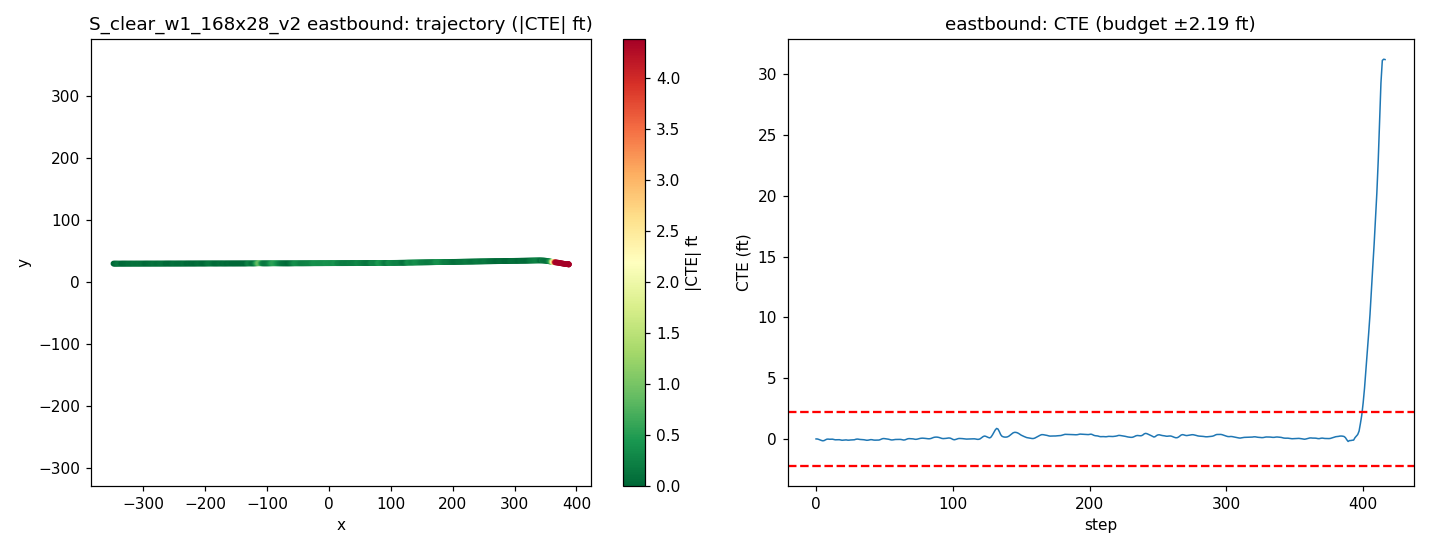

The file beside this chart, header and first rows:
step, time_sec, nn_steer, expert_steer, cte_m, cte_ft, speed_mph, x, y, yaw
0, 0.0, -0.004252, -0.0001061, 0.000365, 0.001197, 19.8, -347.7, 29.98, 0.0778
1, 0.2, -0.01306, 0.001284, -0.001203, -0.003946, 19.1, -346, 29.98, 0.01957
2, 0.4, 0.001335, 0.01717, -0.01185, -0.03886, 18.22, -344.3, 29.97, -0.332
3, 0.6, 0.001096, 0.02235, -0.02563, -0.0841, 17.86, -342.7, 29.96, -0.4247
4, 0.8, 0.008444, 0.02271, -0.03871, -0.127, 18.37, -341.1, 29.95, -0.3922
5, 1.0, 0.01801, 0.01778, -0.04657, -0.1528, 19.4, -339.4, 29.95, -0.1666
6, 1.2, 0.007417, 0.003799, -0.03938, -0.1292, 20.05, -337.6, 29.95, 0.386
7, 1.4, -0.01241, -0.008227, -0.01984, -0.06509, 20, -335.8, 29.98, 0.7674
8, 1.6, -0.01605, -0.007139, -0.004778, -0.01568, 19.57, -334.1, 29.99, 0.5399
9, 1.8, 0.003581, 0.003731, -0.004363, -0.01431, 19.19, -332.3, 30, 0.01794
10, 2.0, 0.008068, 0.00653, -0.007879, -0.02585, 19.19, -330.6, 30, -0.05579
11, 2.2, -0.007814, -0.0003375, -0.005529, -0.01814, 19.54, -328.9, 30, 0.1764
12, 2.4, -0.007536, 0.002247, -0.005573, -0.01829, 19.94, -327.1, 30, 0.05342
13, 2.6, 0.004914, 0.009897, -0.01356, -0.04448, 20.08, -325.3, 30, -0.2189
14, 2.8, 0.01069, 0.01039, -0.02151, -0.07057, 19.96, -323.6, 29.99, -0.1735
15, 3.0, -0.003262, 0.003518, -0.02084, -0.06837, 19.76, -321.8, 29.99, 0.1464
16, 3.2, -0.004571, 0.002045, -0.01805, -0.05922, 19.66, -320, 30, 0.174
17, 3.4, -0.007944, 0.01104, -0.01902, -0.06241, 19.74, -318.3, 30, 0.02978
18, 3.6, 0.008653, 0.01975, -0.02707, -0.0888, 19.89, -316.5, 30, -0.2238
19, 3.8, 0.007744, 0.01663, -0.03271, -0.1073, 20.01, -314.7, 29.99, -0.08224
20, 4.0, -0.001574, 0.007591, -0.0301, -0.09874, 20.02, -312.9, 30, 0.2031
21, 4.2, -0.004931, 0.00417, -0.02517, -0.08256, 19.96, -311.1, 30, 0.2465
22, 4.4, -0.008705, 0.005985, -0.02366, -0.07764, 19.88, -309.4, 30.01, 0.1074
23, 4.6, 0.01294, 0.01226, -0.02985, -0.09793, 19.87, -307.6, 30, -0.1682
24, 4.8, 0.001855, 0.007126, -0.0311, -0.102, 19.91, -305.8, 30.01, 0.07458
25, 5.0, -0.006705, 0.002445, -0.02642, -0.08669, 19.98, -304, 30.01, 0.2494
26, 5.2, 4.612281918525696e-05, 0.01234, -0.0251, -0.08233, 20.02, -302.2, 30.02, 0.1007
27, 5.4, 0.009995, 0.01293, -0.02613, -0.08572, 19.99, -300.5, 30.02, 0.03527
28, 5.6, 0.003347, 0.003025, -0.02068, -0.06785, 19.96, -298.7, 30.03, 0.2907
29, 5.8, -0.01051, -0.006044, -0.009093, -0.02983, 19.94, -296.9, 30.04, 0.4791
30, 6.0, -0.008549, -0.002824, -0.00276, -0.009055, 19.95, -295.1, 30.05, 0.2468
31, 6.2, 0.00115, 0.004948, -0.006042, -0.01982, 19.97, -293.3, 30.05, -0.08032
32, 6.4, 0.005872, 0.007492, -0.01242, -0.04074, 19.99, -291.6, 30.04, -0.1434
33, 6.6, -0.001998, 0.00462, -0.01497, -0.04911, 19.99, -289.8, 30.04, 0.01584
34, 6.8, -0.001893, 0.004465, -0.01663, -0.05458, 19.99, -288, 30.04, 0.02441
35, 7.0, -0.003652, 0.01413, -0.02011, -0.06598, 19.98, -286.2, 30.04, -0.04208
36, 7.2, 0.003228, 0.01868, -0.0268, -0.08792, 19.97, -284.4, 30.04, -0.1574
37, 7.4, 0.01006, 0.01816, -0.0329, -0.1079, 19.97, -282.6, 30.04, -0.1122
38, 7.6, 0.003334, 0.008893, -0.03115, -0.1022, 19.98, -280.9, 30.04, 0.1799
39, 7.8, -0.006249, 0.0009629, -0.023, -0.07546, 20, -279.1, 30.05, 0.3711
40, 8.0, -0.009192, 0.001417, -0.01718, -0.05637, 19.99, -277.3, 30.06, 0.2482
41, 8.2, -0.001518, 0.007744, -0.01973, -0.06474, 19.98, -275.5, 30.06, -0.05261
42, 8.4, 0.00843, 0.0115, -0.02723, -0.08934, 19.98, -273.7, 30.05, -0.1891
43, 8.6, 0.001926, 0.007772, -0.03021, -0.09912, 19.98, -271.9, 30.05, 0.009039
44, 8.8, -0.003679, 0.00454, -0.02875, -0.09433, 19.99, -270.1, 30.06, 0.1443
45, 9.0, 0.003275, 0.01394, -0.02867, -0.09407, 19.99, -268.4, 30.06, 0.07196
46, 9.2, 0.01395, 0.01057, -0.02763, -0.09065, 19.98, -266.6, 30.06, 0.1206
47, 9.4, -0.003021, -0.004376, -0.01599, -0.05246, 19.98, -264.8, 30.08, 0.5143
48, 9.6, -0.00678, -0.01102, -0.0006419, -0.002106, 19.99, -263, 30.09, 0.5799
49, 9.8, -0.01315, -0.009273, 0.009614, 0.03154, 19.98, -261.2, 30.11, 0.3799
50, 10.0, 0.002852, -7.036518775738197e-05, 0.008407, 0.02758, 19.98, -259.4, 30.11, -0.03226
51, 10.2, -0.001045, 0.002459, 0.003443, 0.01129, 19.98, -257.7, 30.1, -0.09579
52, 10.4, 0.00115, 0.003642, -0.001813, -0.005948, 19.99, -255.9, 30.1, -0.101
53, 10.6, -0.007145, 0.004132, -0.006856, -0.02249, 19.99, -254.1, 30.1, -0.08066
54, 10.8, 0.005554, 0.01722, -0.01632, -0.05356, 19.98, -252.3, 30.09, -0.2564
55, 11.0, 0.01081, 0.01753, -0.02491, -0.08173, 19.98, -250.5, 30.09, -0.1848
56, 11.2, 0.0006809, 0.007592, -0.02428, -0.07967, 19.98, -248.7, 30.09, 0.1491
57, 11.4, -0.001446, 0.001781, -0.01868, -0.0613, 19.99, -247, 30.1, 0.2801
58, 11.6, -0.006161, 0.0002151, -0.0132, -0.04329, 19.99, -245.2, 30.11, 0.2552
59, 11.8, 0.001286, 0.00328, -0.0122, -0.04002, 19.99, -243.4, 30.11, 0.08057
... 357 more rows
